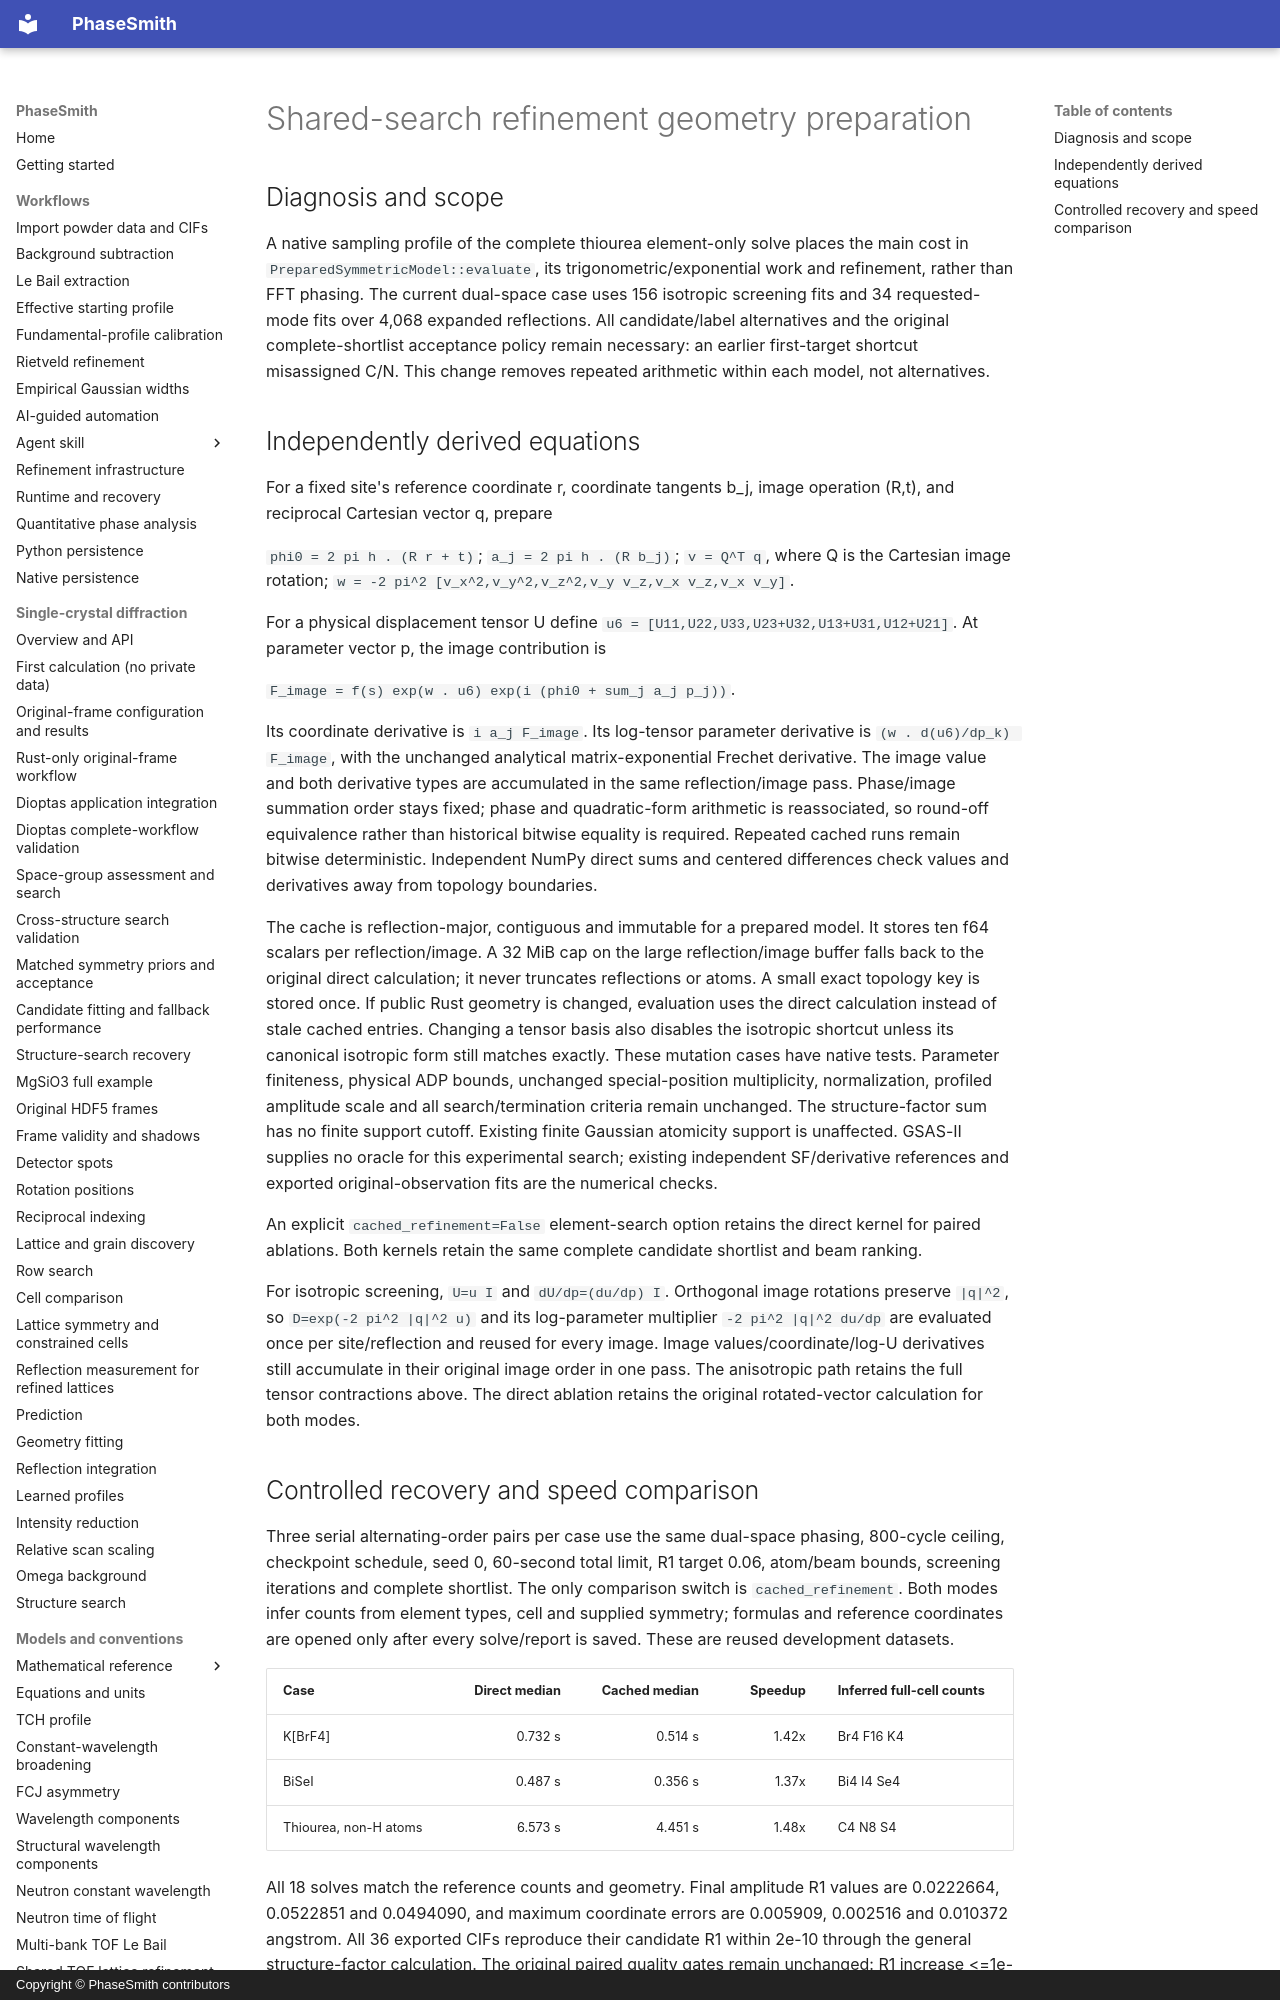

repository: CPrescher/PhaseSmith · page: solution-refinement-geometry-cache/index.html · generator: mkdocs · copyright: Copyright © PhaseSmith contributors

# Shared-search refinement geometry preparation

## Diagnosis and scope

A native sampling profile of the complete thiourea element-only solve places the
main cost in `PreparedSymmetricModel::evaluate`, its trigonometric/exponential
work and refinement, rather than FFT phasing. The current dual-space case uses
156 isotropic screening fits and 34 requested-mode fits over 4,068 expanded
reflections. All candidate/label alternatives and the original complete-shortlist
acceptance policy remain necessary: an earlier first-target shortcut misassigned
C/N. This change removes repeated arithmetic within each model, not alternatives.

## Independently derived equations

For a fixed site's reference coordinate r, coordinate tangents b_j, image
operation (R,t), and reciprocal Cartesian vector q, prepare

`phi0 = 2 pi h . (R r + t)`;
`a_j = 2 pi h . (R b_j)`;
`v = Q^T q`, where Q is the Cartesian image rotation;
`w = -2 pi^2 [v_x^2,v_y^2,v_z^2,v_y v_z,v_x v_z,v_x v_y]`.

For a physical displacement tensor U define
`u6 = [U11,U22,U33,U23+U32,U13+U31,U12+U21]`.
At parameter vector p, the image contribution is

`F_image = f(s) exp(w . u6) exp(i (phi0 + sum_j a_j p_j))`.

Its coordinate derivative is `i a_j F_image`. Its log-tensor parameter derivative
is `(w . d(u6)/dp_k) F_image`, with the unchanged analytical matrix-exponential
Frechet derivative. The image value and both derivative types are accumulated in
the same reflection/image pass. Phase/image summation order stays fixed; phase
and quadratic-form arithmetic is reassociated, so round-off equivalence rather
than historical bitwise equality is required. Repeated cached runs remain
bitwise deterministic. Independent NumPy direct sums and centered differences
check values and derivatives away from topology boundaries.

The cache is reflection-major, contiguous and immutable for a prepared model.
It stores ten f64 scalars per reflection/image. A 32 MiB cap on the large reflection/image buffer falls back
to the original direct calculation; it never truncates reflections or atoms.
A small exact topology key is stored once. If public Rust geometry is changed,
evaluation uses the direct calculation instead of stale cached entries. Changing
a tensor basis also disables the isotropic shortcut unless its canonical
isotropic form still matches exactly. These mutation cases have native tests.
Parameter finiteness, physical ADP bounds, unchanged special-position multiplicity,
normalization, profiled amplitude scale and all search/termination criteria remain
unchanged. The structure-factor sum has no finite support cutoff. Existing finite
Gaussian atomicity support is unaffected. GSAS-II supplies no oracle for this
experimental search; existing independent SF/derivative references and exported
original-observation fits are the numerical checks.

An explicit `cached_refinement=False` element-search option retains the direct
kernel for paired ablations. Both kernels retain the same complete candidate
shortlist and beam ranking.

For isotropic screening, `U=u I` and `dU/dp=(du/dp) I`. Orthogonal image rotations
preserve `|q|^2`, so `D=exp(-2 pi^2 |q|^2 u)` and its log-parameter multiplier
`-2 pi^2 |q|^2 du/dp` are evaluated once per site/reflection and reused for every
image. Image values/coordinate/log-U derivatives still accumulate in their
original image order in one pass. The anisotropic path retains the full tensor
contractions above. The direct ablation retains the original rotated-vector
calculation for both modes.
